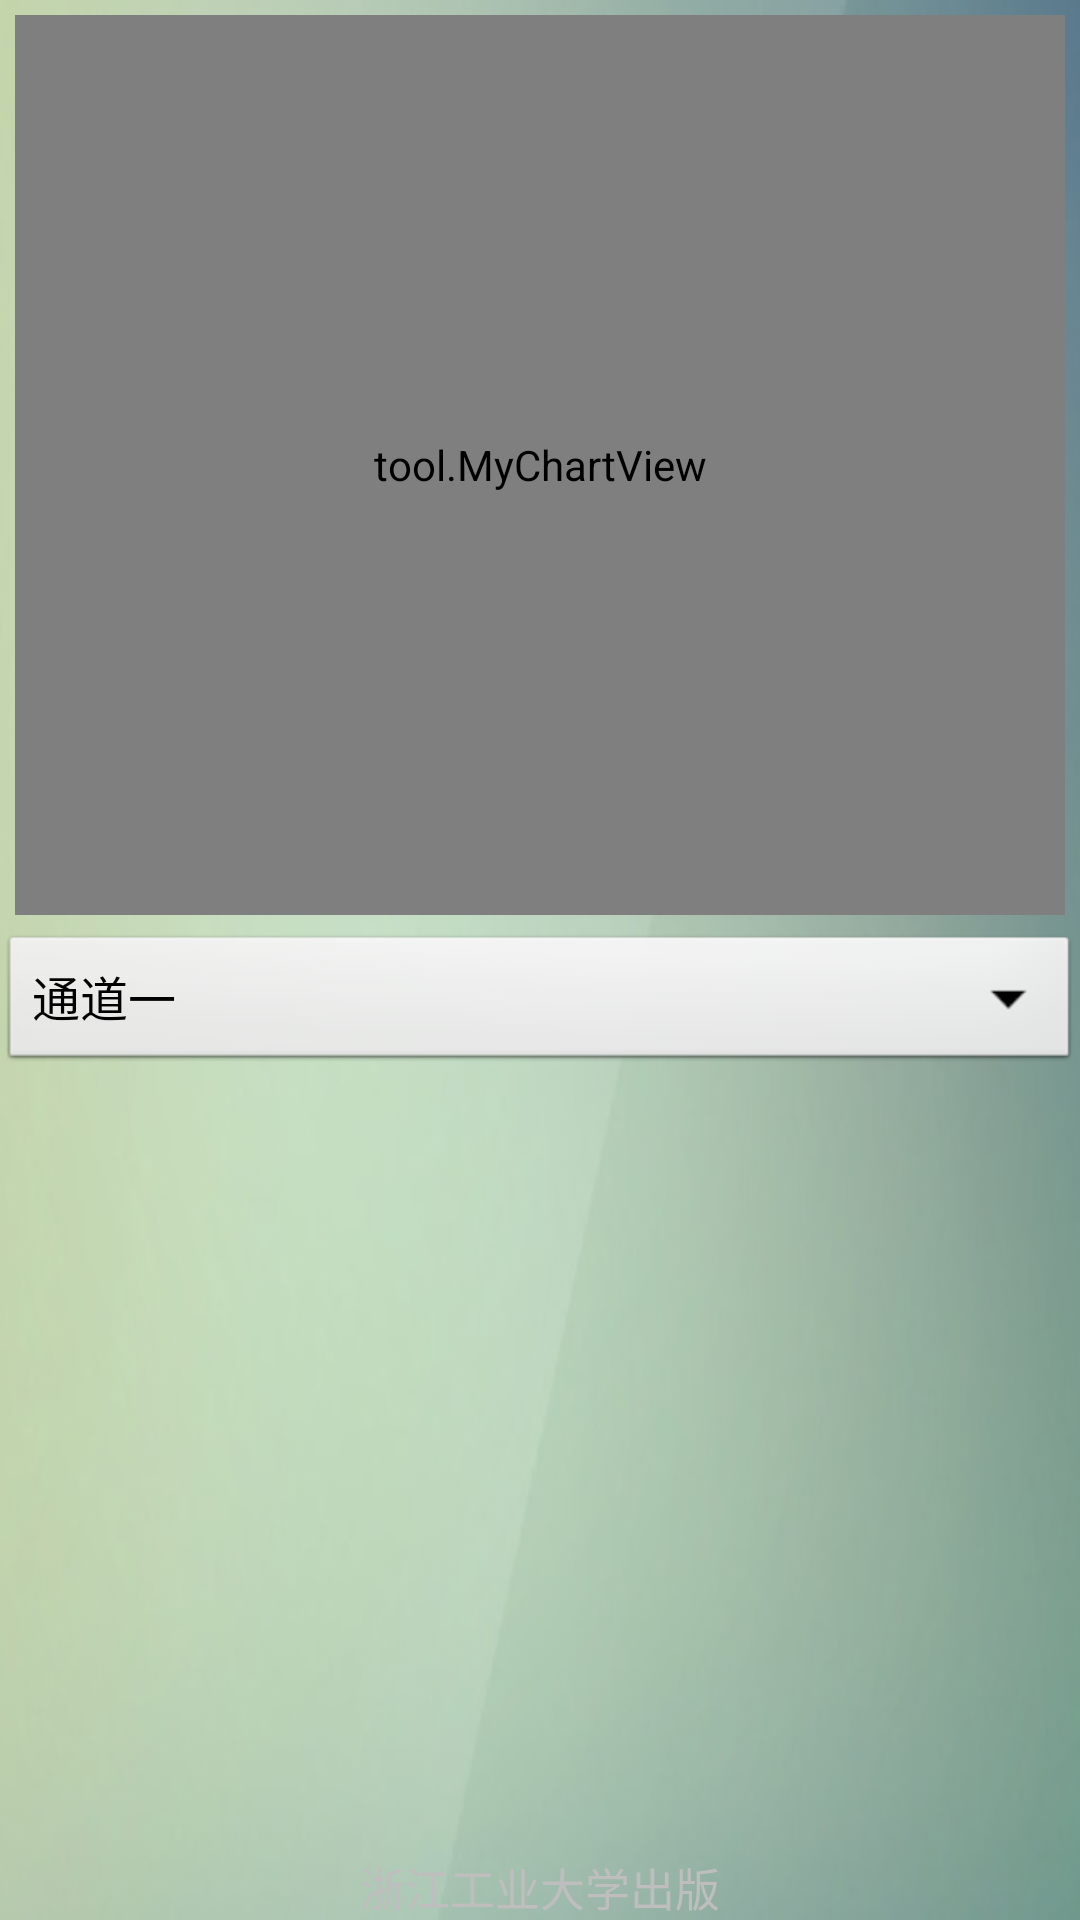

Write the Android layout XML for this screen, with the resource values it uses.
<!-- AndroidManifest.xml: application theme android:Theme.NoTitleBar -->
<!-- res/layout/model_temperature.xml -->
<RelativeLayout xmlns:android="http://schemas.android.com/apk/res/android"
    xmlns:tools="http://schemas.android.com/tools"
    android:id="@+id/rela"
    android:layout_width="match_parent"
    android:layout_height="match_parent"
    android:background="@drawable/beijing"
    android:gravity="center">

    <tool.MyChartView
        android:id="@+id/modelTemChart"
        android:layout_width="match_parent"
        android:layout_height="300dip"
        android:layout_margin="5dip" />
    
    
    <Spinner 
        android:layout_below="@id/modelTemChart"
        android:layout_width="match_parent"
        android:layout_height="wrap_content"
        android:entries="@array/tongdao"/>
    

    <TextView
        android:id="@+id/textView1"
        android:layout_width="wrap_content"
        android:layout_height="wrap_content"
        android:layout_alignParentBottom="true"
        android:layout_centerHorizontal="true"
        android:text="浙江工业大学出版"
        android:textSize="15sp"/>"


</RelativeLayout>
<!-- resources referenced by this layout -->
<resources>
  <string-array name="tongdao">
          <item>通道一</item>
          <item>通道二</item>
          <item>通道三</item>
          <item>通道四</item>
          <item>通道五</item>
          <item>通道六</item>
          <item>通道七</item>
          <item>通道八</item>
          <item>通道九</item>
          <item>通道十</item>
          <item>通道十一</item>
          <item>通道十二</item>
          <item>通道十三</item>
          <item>通道十四</item>
          <item>通道十五</item>
          <item>通道十六</item>
          <item>通道十七</item>
          <item>通道十八</item>
          <item>通道十九</item>
          <item>通道二十</item>    
      </string-array>
  <!-- drawable beijing: png bitmap (drawable-hdpi, 58020 bytes) -->
</resources>
